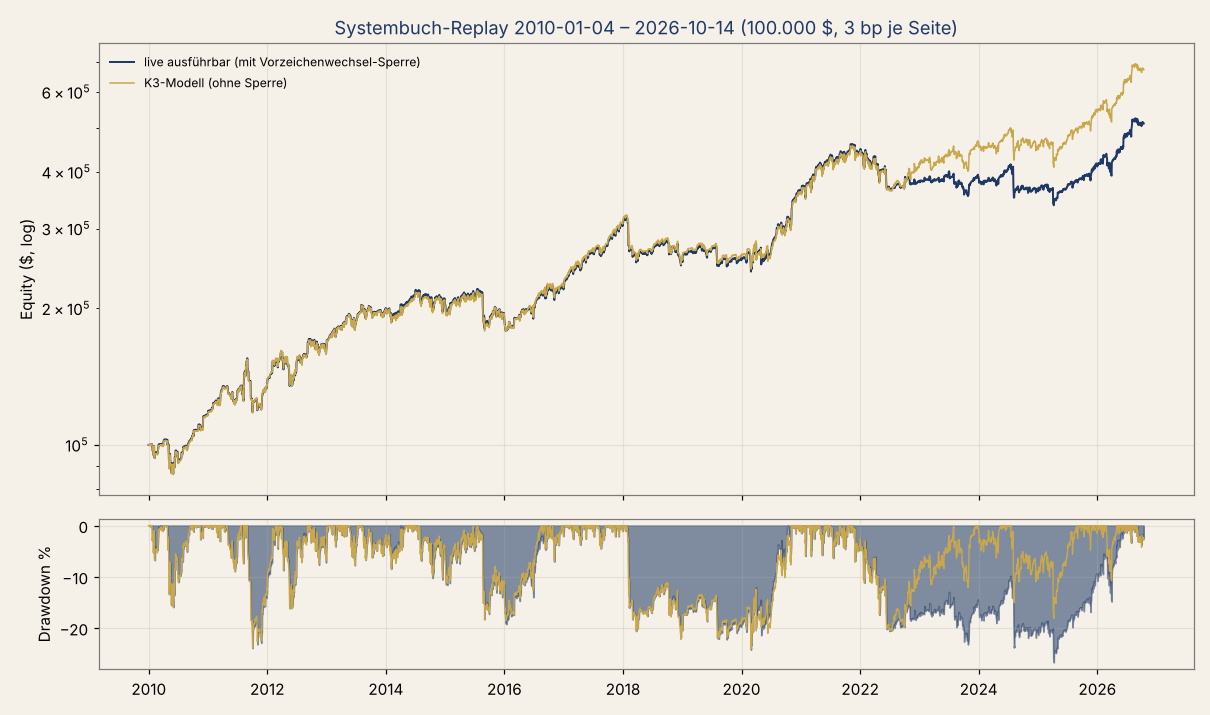

Data behind this chart, as committed beside it:
datum, equity, bargeld, brutto, brutto_quote, legs, faktor, pnl_IBS, brutto_IBS, pnl_MW, brutto_MW, pnl_BB, brutto_BB, pnl_IBS_SEKTOR, brutto_IBS_SEKTOR, pnl_IBS_LAND, brutto_IBS_LAND, pnl_TSMOM, brutto_TSMOM, pnl_MW_LAND, brutto_MW_LAND, pnl_VIX, brutto_VIX
2010-01-04, 99995, 82041, 17954, 0.1795, 2, 1.0, 0.0, 0.0, 0.0, 0.0, 0.0, 0.0, -3.296, 10987, -2.09, 6967, 0.0, 0.0, 0.0, 0.0, 0.0, 0.0
2010-01-05, 99899, 81939, 17960, 0.1798, 2, 1.0, 0.0, 0.0, 0.0, 0.0, 0.0, 0.0, -137.3, 10986, 42.22, 6974, 0.0, 0.0, 0.0, 0.0, 0.0, 0.0
2010-01-06, 100040, 68053, 31987, 0.3197, 2, 1.0, -7.502, 25008, 0.0, 0.0, 0.0, 0.0, 109, 0.0, 38.64, 6979, 0.0, 0.0, 0.0, 0.0, 0.0, 0.0
2010-01-07, 99992, 93025, 6967, 0.0697, 1, 1.0, 8.747, 0.0, 0.0, 0.0, 0.0, 0.0, 0.0, 0.0, -56.37, 6967, 0.0, 0.0, 0.0, 0.0, 0.0, 0.0
2010-01-08, 100092, 100092, 0.0, 0.0, 0, 1.0, 0.0, 0.0, 0.0, 0.0, 0.0, 0.0, 0.0, 0.0, 100.1, 0.0, 0.0, 0.0, 0.0, 0.0, 0.0, 0.0
2010-01-11, 100089, 89079, 11009, 0.11, 1, 1.0, 0.0, 0.0, 0.0, 0.0, 0.0, 0.0, -3.303, 11009, 0.0, 0.0, 0.0, 0.0, 0.0, 0.0, 0.0, 0.0
2010-01-12, 99874, 92898, 6977, 0.0699, 1, 1.0, 0.0, 0.0, 0.0, 0.0, 0.0, 0.0, -212.5, 0.0, -2.093, 6977, 0.0, 0.0, 0.0, 0.0, 0.0, 0.0
2010-01-13, 99979, 99979, 0.0, 0.0, 0, 1.0, 0.0, 0.0, 0.0, 0.0, 0.0, 0.0, 0.0, 0.0, 104.8, 0.0, 0.0, 0.0, 0.0, 0.0, 0.0, 0.0
2010-01-14, 99974, 82066, 17908, 0.1791, 2, 1.0, 0.0, 0.0, 0.0, 0.0, 0.0, 0.0, -3.294, 10981, -2.078, 6927, 0.0, 0.0, 0.0, 0.0, 0.0, 0.0
2010-01-15, 99784, 45966, 53818, 0.5393, 6, 1.0, 0.0, 0.0, 0.0, 0.0, 0.0, 0.0, -93.76, 32898, -95.75, 20919, 0.0, 0.0, 0.0, 0.0, 0.0, 0.0
2010-01-19, 100390, 100390, 0.0, 0.0, 0, 1.0, 0.0, 0.0, 0.0, 0.0, 0.0, 0.0, 438.9, 0.0, 166.4, 0.0, 0.0, 0.0, 0.0, 0.0, 0.0, 0.0
2010-01-20, 100390, 100390, 0.0, 0.0, 0, 1.0, 0.0, 0.0, 0.0, 0.0, 0.0, 0.0, 0.0, 0.0, 0.0, 0.0, 0.0, 0.0, 0.0, 0.0, 0.0, 0.0
2010-01-21, 100351, -27860, 128211, 1.278, 8, 1.0, -30.05, 100161, 0.0, 0.0, 0.0, 0.0, 0.0, 0.0, -8.415, 28050, 0.0, 0.0, 0.0, 0.0, 0.0, 0.0
2010-01-22, 97439, -76234, 173673, 1.782, 10, 1.0, -2250, 73288, 0.0, 0.0, -21.89, 72976, 0.0, 0.0, -640.5, 27409, 0.0, 0.0, 0.0, 0.0, 0.0, 0.0
2010-01-25, 98187, -17267, 115454, 1.176, 6, 1.0, 253.5, 0.0, 0.0, 0.0, 267.1, 97785, -3.239, 10796, 230.8, 6873, 0.0, 0.0, 0.0, 0.0, 0.0, 0.0
2010-01-26, 97712, -48534, 146246, 1.497, 6, 1.0, -14.64, 48791, 0.0, 0.0, -329.9, 97455, -64.6, 0.0, -66.02, 0.0, 0.0, 0.0, 0.0, 0.0, 0.0, 0.0
2010-01-27, 98739, 617.5, 98122, 0.9937, 4, 1.0, 360.6, 0.0, 0.0, 0.0, 667.3, 98122, 0.0, 0.0, 0.0, 0.0, 0.0, 0.0, 0.0, 0.0, 0.0, 0.0
2010-01-28, 97115, -86611, 183726, 1.892, 9, 1.0, 0.0, 0.0, -21.8, 72655, -1598, 96524, -3.203, 10678, 0.0, 0.0, 0.0, 0.0, -1.161, 3869, 0.0, 0.0
2010-01-29, 95084, -86611, 181695, 1.911, 9, 1.0, 0.0, 0.0, -841.8, 71813, -1103, 95420, -40.6, 10637, 0.0, 0.0, 0.0, 0.0, -45.12, 3824, 0.0, 0.0
2010-02-01, 97392, -82691, 180083, 1.849, 9, 1.0, 0.0, 0.0, 942.5, 72756, 1222, 96642, 77.99, 0.0, -2.038, 6793, 0.0, 0.0, 67.68, 3892, 0.0, 0.0
2010-02-02, 99412, -82656, 182068, 1.831, 9, 1.0, 0.0, 0.0, 760.1, 73516, 1024, 97666, 0.0, 0.0, 179.8, 6938, 0.0, 0.0, 56.4, 3948, 0.0, 0.0
2010-02-03, 99198, -51769, 150968, 1.522, 10, 1.0, 0.0, 0.0, -70.73, 0.0, -212.9, 97453, -9.821, 32737, 109.2, 20778, 0.0, 0.0, -29.38, 0.0, 0.0, 0.0
2010-02-04, 94029, -81771, 175800, 1.87, 12, 1.0, -7.025, 23417, 0.0, 0.0, -2885, 94568, -1325, 31412, -953.3, 26403, 0.0, 0.0, 0.0, 0.0, 0.0, 0.0
2010-02-05, 93804, 70019, 23785, 0.2536, 1, 1.0, 41.37, 0.0, 0.0, 0.0, -563.7, 23785, 310.2, 0.0, -12.78, 0.0, 0.0, 0.0, 0.0, 0.0, 0.0, 0.0
2010-02-08, 93596, -49650, 143246, 1.53, 9, 1.0, -28.04, 93456, 0.0, 0.0, -171.7, 23613, 0.0, 0.0, -7.853, 26176, 0.0, 0.0, 0.0, 0.0, 0.0, 0.0
2010-02-09, 96023, 72113, 23910, 0.249, 1, 1.0, 1165, 0.0, 0.0, 0.0, 296.6, 23910, 0.0, 0.0, 965.6, 0.0, 0.0, 0.0, 0.0, 0.0, 0.0, 0.0
2010-02-10, 95977, 72113, 23863, 0.2486, 1, 1.0, 0.0, 0.0, 0.0, 0.0, -46.84, 23863, 0.0, 0.0, 0.0, 0.0, 0.0, 0.0, 0.0, 0.0, 0.0, 0.0
2010-02-11, 96226, 72113, 24113, 0.2506, 1, 1.0, 0.0, 0.0, 0.0, 0.0, 249.8, 24113, 0.0, 0.0, 0.0, 0.0, 0.0, 0.0, 0.0, 0.0, 0.0, 0.0
2010-02-12, 96199, 96199, 0.0, 0.0, 0, 1.0, 0.0, 0.0, 0.0, 0.0, -27.3, 0.0, 0.0, 0.0, 0.0, 0.0, 0.0, 0.0, 0.0, 0.0, 0.0, 0.0
2010-02-16, 96199, 96199, 0.0, 0.0, 0, 1.0, 0.0, 0.0, 0.0, 0.0, 0.0, 0.0, 0.0, 0.0, 0.0, 0.0, 0.0, 0.0, 0.0, 0.0, 0.0, 0.0
2010-02-17, 96194, 78881, 17313, 0.18, 2, 1.0, 0.0, 0.0, 0.0, 0.0, 0.0, 0.0, -3.174, 10581, -2.02, 6732, 0.0, 0.0, 0.0, 0.0, 0.0, 0.0
2010-02-18, 96260, 96260, 0.0, 0.0, 0, 1.0, 0.0, 0.0, 0.0, 0.0, 0.0, 0.0, 54.81, 0.0, 11.58, 0.0, 0.0, 0.0, 0.0, 0.0, 0.0, 0.0
2010-02-19, 96260, 96260, 0.0, 0.0, 0, 1.0, 0.0, 0.0, 0.0, 0.0, 0.0, 0.0, 0.0, 0.0, 0.0, 0.0, 0.0, 0.0, 0.0, 0.0, 0.0, 0.0
2010-02-22, 96245, 45370, 50875, 0.5286, 5, 1.0, -7.196, 23987, 0.0, 0.0, 0.0, 0.0, 0.0, 0.0, -8.066, 26888, 0.0, 0.0, 0.0, 0.0, 0.0, 0.0
2010-02-23, 95530, -2527, 98057, 1.026, 7, 1.0, -238.4, 71471, 0.0, 0.0, 0.0, 0.0, 0.0, 0.0, -476.6, 26586, 0.0, 0.0, 0.0, 0.0, 0.0, 0.0
2010-02-24, 96296, 96296, 0.0, 0.0, 0, 1.0, 591.7, 0.0, 0.0, 0.0, 0.0, 0.0, 0.0, 0.0, 174.4, 0.0, 0.0, 0.0, 0.0, 0.0, 0.0, 0.0
2010-02-25, 96253, -45968, 142222, 1.478, 16, 1.0, 0.0, 0.0, -28.84, 96150, 0.0, 0.0, 0.0, 0.0, 0.0, 0.0, 0.0, 0.0, -13.82, 46072, 0.0, 0.0
2010-02-26, 96626, -76435, 183416, 1.898, 23, 1.0, 0.0, 0.0, 2.369, 96152, 0.0, 0.0, -3.187, 10622, 0.0, 0.0, -9.056, 30187, 382.8, 46455, 0.0, 0.0
2010-03-01, 98671, -65664, 174642, 1.77, 22, 1.0, 0.0, 0.0, 1324, 97476, 0.0, 0.0, 149.9, 0.0, 0.0, 0.0, 8.295, 30149, 562.5, 47017, 0.0, 0.0
2010-03-02, 99544, -72594, 182414, 1.833, 23, 1.0, 0.0, 0.0, 327.1, 97803, 0.0, 0.0, 0.0, 0.0, -2.078, 6928, 87.98, 30206, 460.3, 47478, 0.0, 0.0
2010-03-03, 100228, 15116, 95328, 0.9511, 13, 1.0, 0.0, 0.0, 178.9, 0.0, 0.0, 0.0, -13.23, 44088, 44.33, 21007, 88.55, 30233, 385.7, 0.0, 0.0, 0.0
2010-03-04, 100086, 80136, 30222, 0.302, 6, 1.0, 0.0, 0.0, 0.0, 0.0, 0.0, 0.0, -30.62, 0.0, -43.89, 0.0, -67.51, 30222, 0.0, 0.0, 0.0, 0.0
2010-03-05, 100111, 80136, 30242, 0.3021, 6, 1.0, 0.0, 0.0, 0.0, 0.0, 0.0, 0.0, 0.0, 0.0, 0.0, 0.0, 24.76, 30242, 0.0, 0.0, 0.0, 0.0
2010-03-08, 100113, 27116, 83260, 0.8317, 11, 1.0, -7.507, 25025, 0.0, 0.0, 0.0, 0.0, 0.0, 0.0, -8.394, 27979, 18.05, 30256, 0.0, 0.0, 0.0, 0.0
2010-03-09, 100163, 80168, 30275, 0.3023, 6, 1.0, 20.94, 0.0, 0.0, 0.0, 0.0, 0.0, 0.0, 0.0, 27.18, 0.0, 1.827, 30275, 0.0, 0.0, 0.0, 0.0
2010-03-10, 100166, 66181, 44247, 0.4417, 8, 1.0, 0.0, 0.0, 0.0, 0.0, 0.0, 0.0, 0.0, 0.0, -4.195, 13983, 6.874, 30265, 0.0, 0.0, 0.0, 0.0
2010-03-11, 100305, 80273, 30274, 0.3018, 6, 1.0, 0.0, 0.0, 0.0, 0.0, 0.0, 0.0, 0.0, 0.0, 108.4, 0.0, 30.91, 30274, 0.0, 0.0, 0.0, 0.0
2010-03-12, 100407, 55257, 55325, 0.551, 9, 1.0, 0.0, 0.0, 0.0, 0.0, 0.0, 0.0, -3.312, 11041, -4.19, 13967, 109.7, 30318, 0.0, 0.0, 0.0, 0.0
2010-03-15, 100312, 80245, 30299, 0.302, 6, 1.0, 0.0, 0.0, 0.0, 0.0, 0.0, 0.0, 37.38, 0.0, -57.42, 0.0, -75.66, 30299, 0.0, 0.0, 0.0, 0.0
2010-03-16, 100481, 80245, 30393, 0.3025, 6, 1.0, 0.0, 0.0, 0.0, 0.0, 0.0, 0.0, 0.0, 0.0, 0.0, 0.0, 169.2, 30393, 0.0, 0.0, 0.0, 0.0
2010-03-17, 100507, 66220, 44448, 0.4422, 8, 1.0, 0.0, 0.0, 0.0, 0.0, 0.0, 0.0, 0.0, 0.0, -4.206, 14020, 29.77, 30427, 0.0, 0.0, 0.0, 0.0
2010-03-18, 100319, 55121, 55430, 0.5525, 7, 1.0, -7.515, 25051, 0.0, 0.0, 0.0, 0.0, 0.0, 0.0, -61.1, 0.0, -118.9, 30379, 0.0, 0.0, 0.0, 0.0
2010-03-19, 99899, 34183, 76017, 0.7609, 10, 1.0, -311.9, 24739, 0.0, 0.0, 0.0, 0.0, 0.0, 0.0, -6.279, 20931, -102, 30347, 0.0, 0.0, 0.0, 0.0
2010-03-22, 100434, 80304, 30406, 0.3027, 6, 1.0, 341.1, 0.0, 0.0, 0.0, 0.0, 0.0, 0.0, 0.0, 109.2, 0.0, 85.31, 30406, 0.0, 0.0, 0.0, 0.0
2010-03-23, 100405, 80304, 30411, 0.3029, 6, 1.0, 0.0, 0.0, 0.0, 0.0, 0.0, 0.0, 0.0, 0.0, 0.0, 0.0, -29.81, 30411, 0.0, 0.0, 0.0, 0.0
2010-03-24, 100104, 34342, 76213, 0.7613, 10, 1.0, -7.496, 24987, 0.0, 0.0, 0.0, 0.0, 0.0, 0.0, -6.289, 20962, -286.9, 30265, 0.0, 0.0, 0.0, 0.0
2010-03-25, 99851, -47499, 157836, 1.581, 14, 1.0, -179.8, 99668, 0.0, 0.0, 0.0, 0.0, 0.0, 0.0, 9.595, 27952, -83.13, 30217, 0.0, 0.0, 0.0, 0.0
2010-03-26, 100064, 58171, 52306, 0.5227, 8, 1.0, -32.18, 0.0, 0.0, 0.0, 0.0, 0.0, -6.603, 22011, 100.1, 0.0, 152.6, 30295, 0.0, 0.0, 0.0, 0.0
2010-03-29, 100282, 69290, 41351, 0.4123, 7, 1.0, 0.0, 0.0, 0.0, 0.0, 0.0, 0.0, 147.5, 11039, 0.0, 0.0, 70.11, 30312, 0.0, 0.0, 0.0, 0.0
2010-03-30, 100258, -78736, 189393, 1.889, 23, 1.0, 0.0, 0.0, -30.03, 100094, 0.0, 0.0, 41.22, 11030, 0.0, 0.0, -20.68, 30331, -14.38, 47938, 0.0, 0.0
... 4,161 more rows
